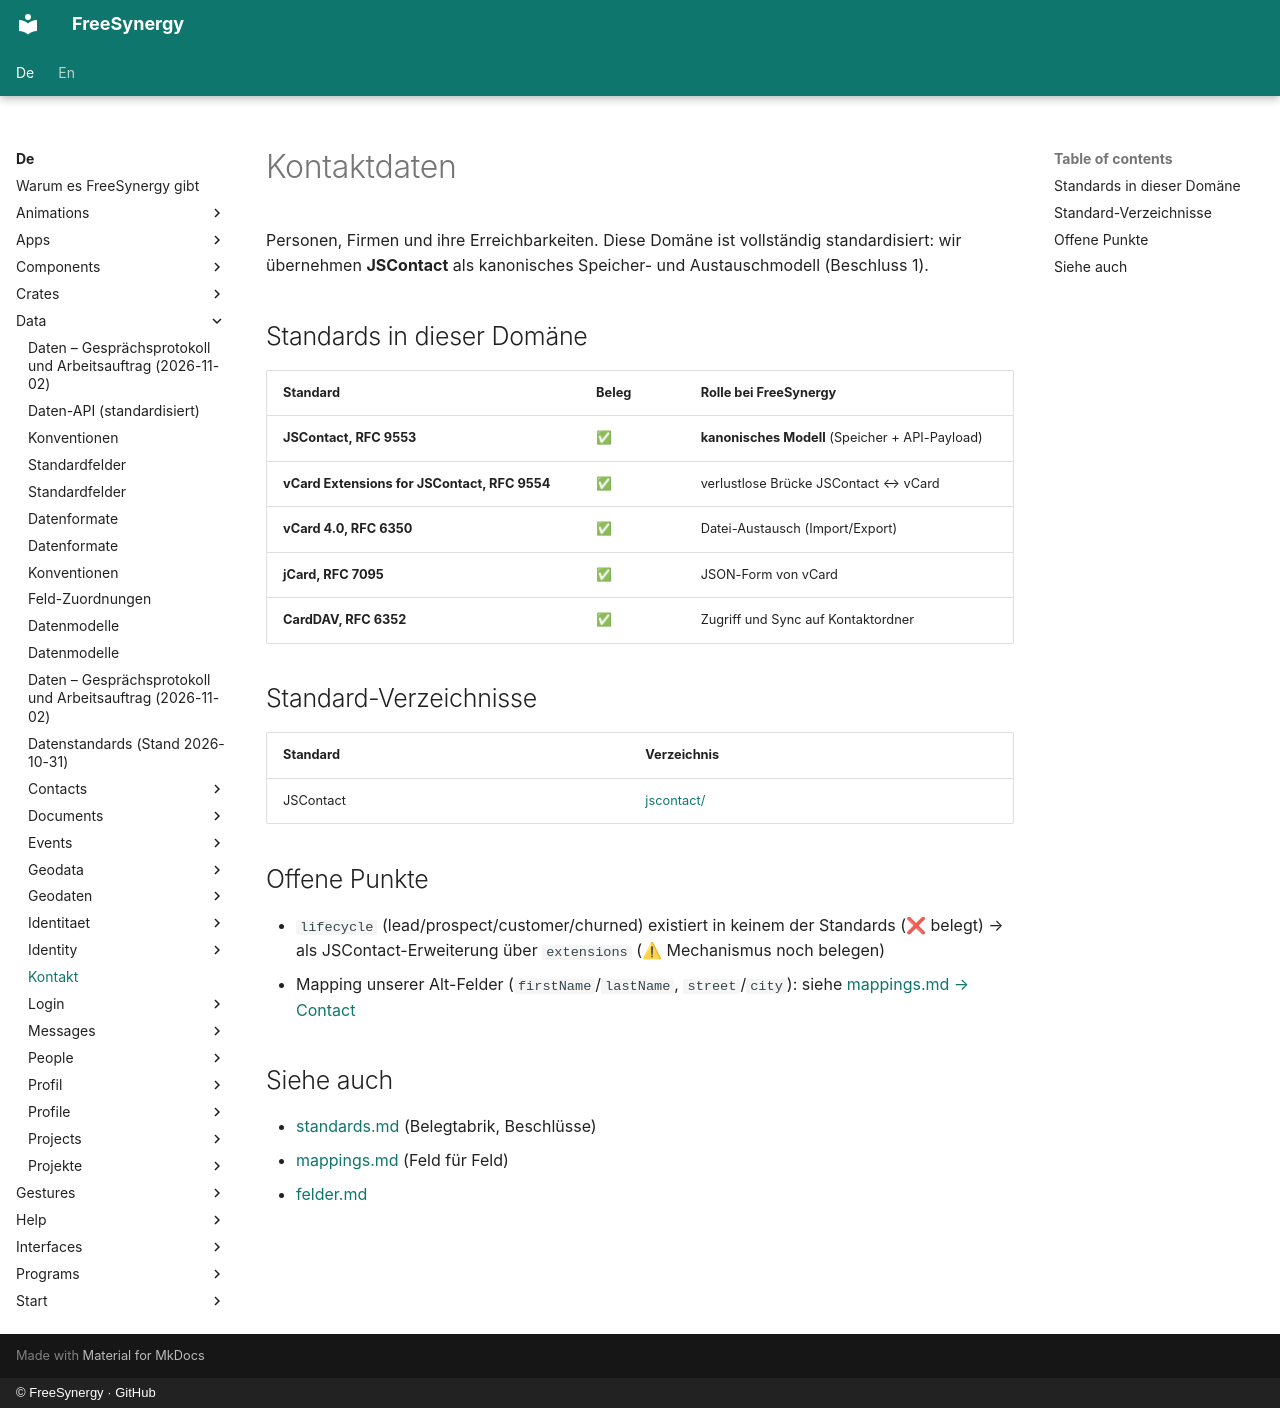

repository: FreeSynergy/fs-documentation · page: de/data/kontakt/index.html · generator: mkdocs · copyright: © FreeSynergy · GitHub

# Kontaktdaten

Personen, Firmen und ihre Erreichbarkeiten. Diese Domäne ist vollständig standardisiert: wir übernehmen **JSContact** als kanonisches Speicher- und Austauschmodell (Beschluss 1).

## Standards in dieser Domäne

| Standard | Beleg | Rolle bei FreeSynergy |
|----------|-------|-----------------------|
| **JSContact, RFC 9553** | ✅ | **kanonisches Modell** (Speicher + API-Payload) |
| **vCard Extensions for JSContact, RFC 9554** | ✅ | verlustlose Brücke JSContact ↔ vCard |
| **vCard 4.0, RFC 6350** | ✅ | Datei-Austausch (Import/Export) |
| **jCard, RFC 7095** | ✅ | JSON-Form von vCard |
| **CardDAV, RFC 6352** | ✅ | Zugriff und Sync auf Kontaktordner |

## Standard-Verzeichnisse

| Standard | Verzeichnis |
|----------|-------------|
| JSContact | [jscontact/](jscontact/beschreibung.md) |

## Offene Punkte

- `lifecycle` (lead/prospect/customer/churned) existiert in keinem der Standards (❌ belegt) → als JSContact-Erweiterung über `extensions` (⚠ Mechanismus noch belegen)
- Mapping unserer Alt-Felder (`firstName`/`lastName`, `street`/`city`): siehe [mappings.md → Contact](../mappings.md)

## Siehe auch

- [standards.md](../standards.md) (Belegtabrik, Beschlüsse)
- [mappings.md](../mappings.md) (Feld für Feld)
- [felder.md](../felder.md)
